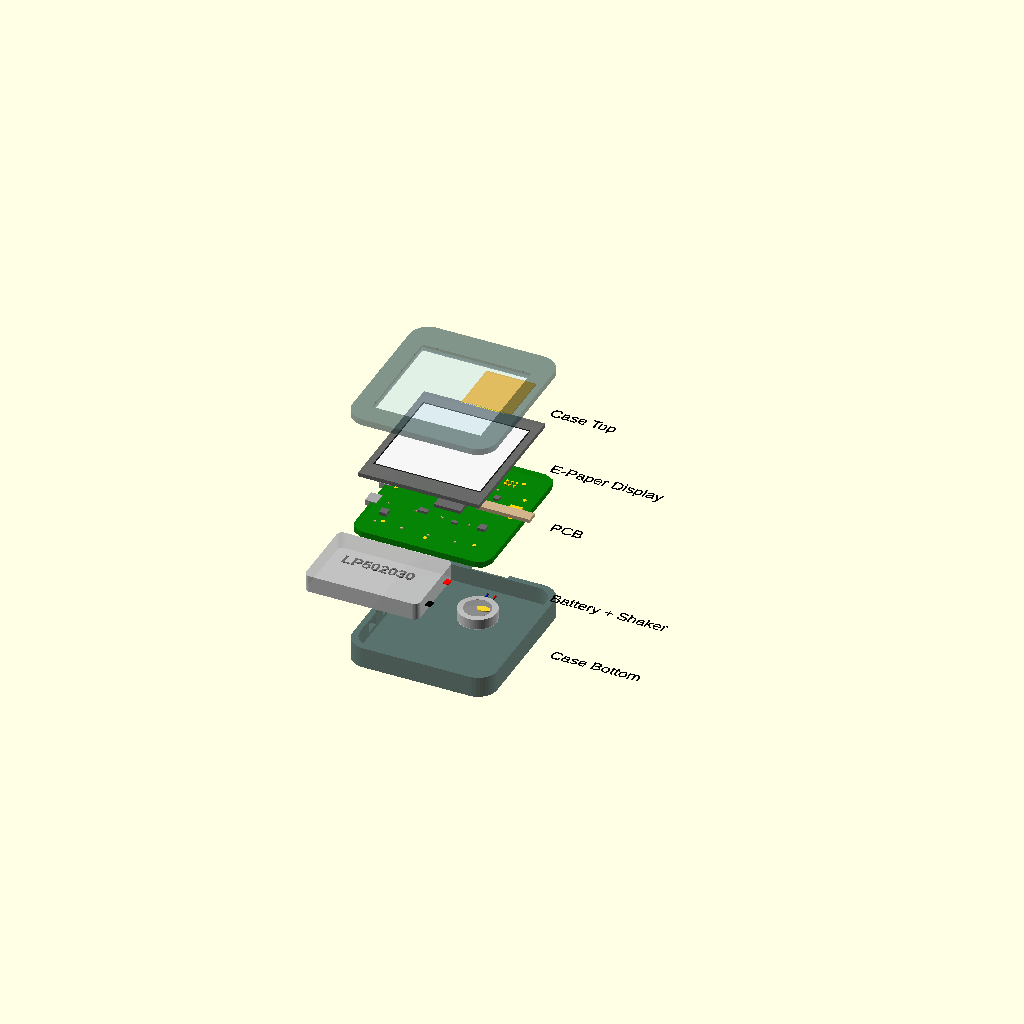
Cell 1: rendered with the file's own defaults.
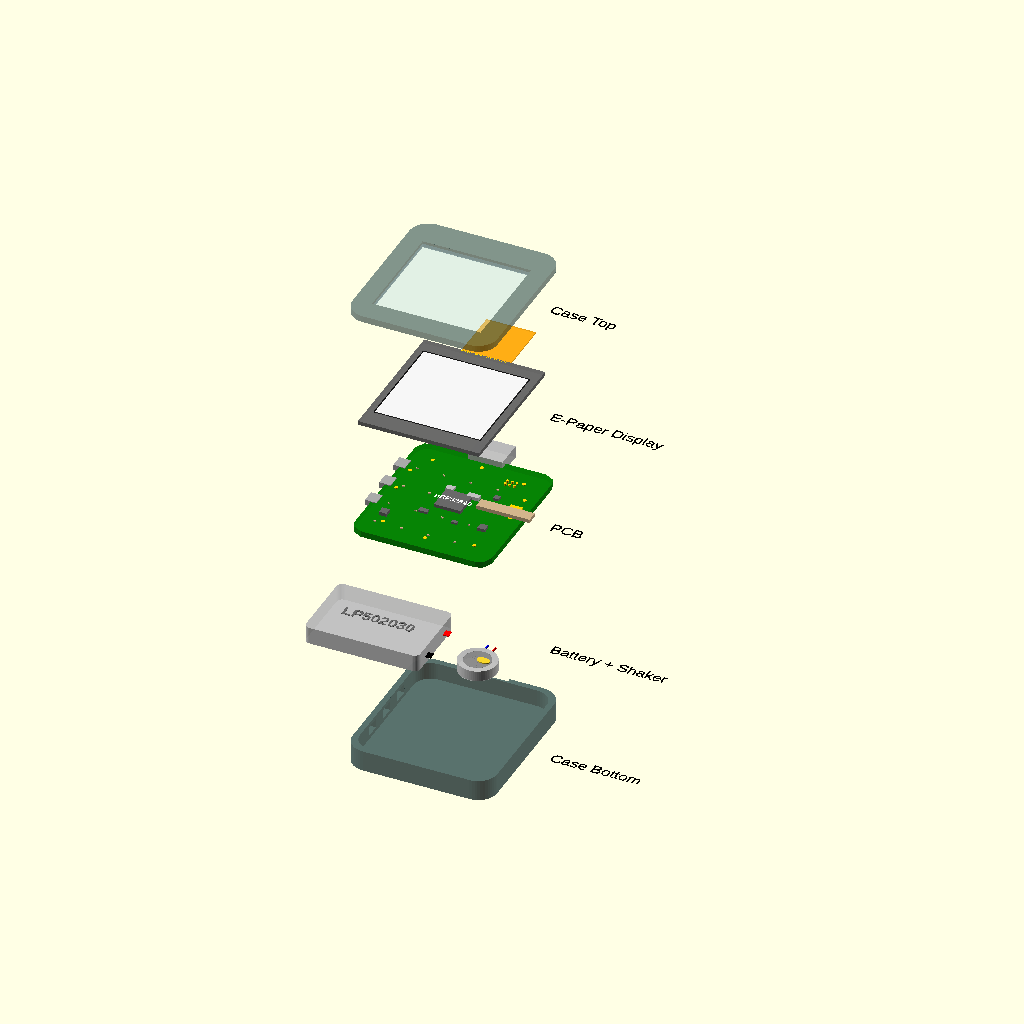
Cell 2: the same model with explode_distance = 30.
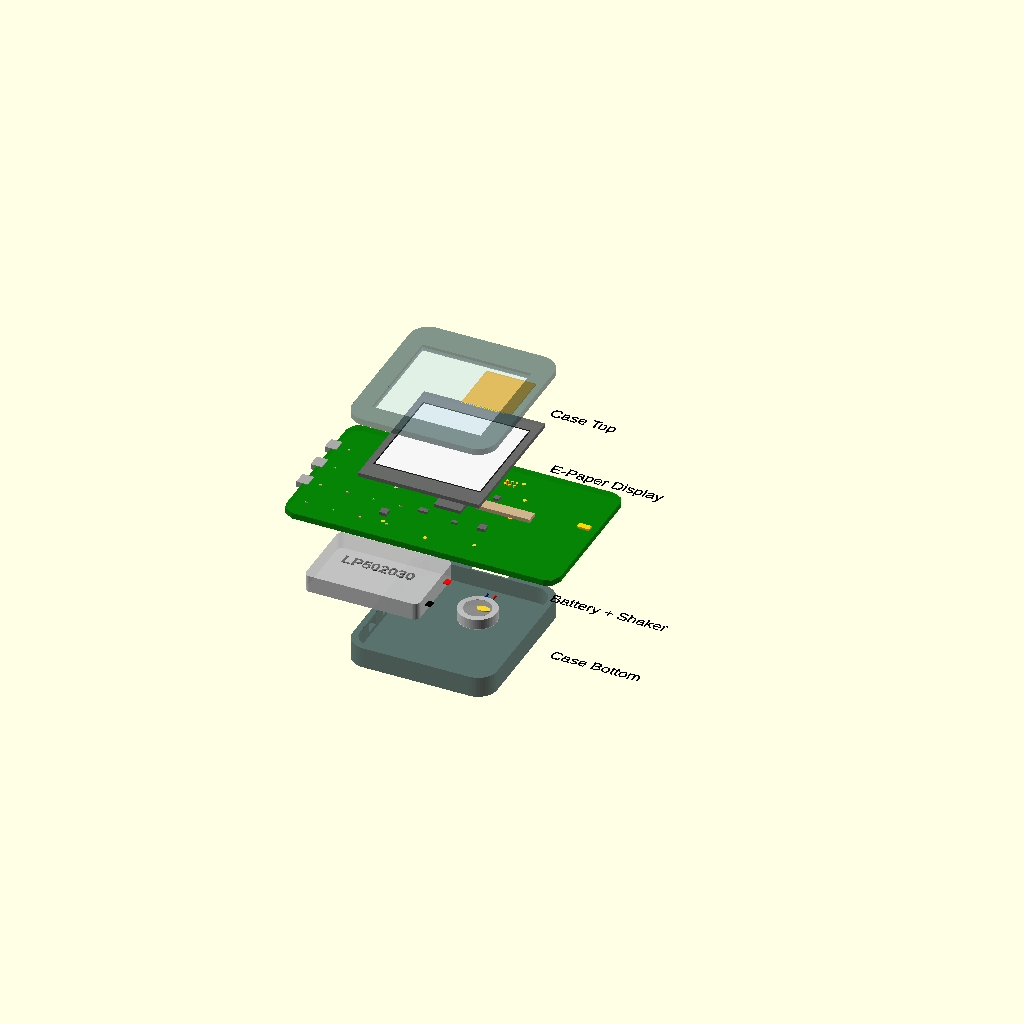
Cell 3: pcb_width = 72 (everything else at default).
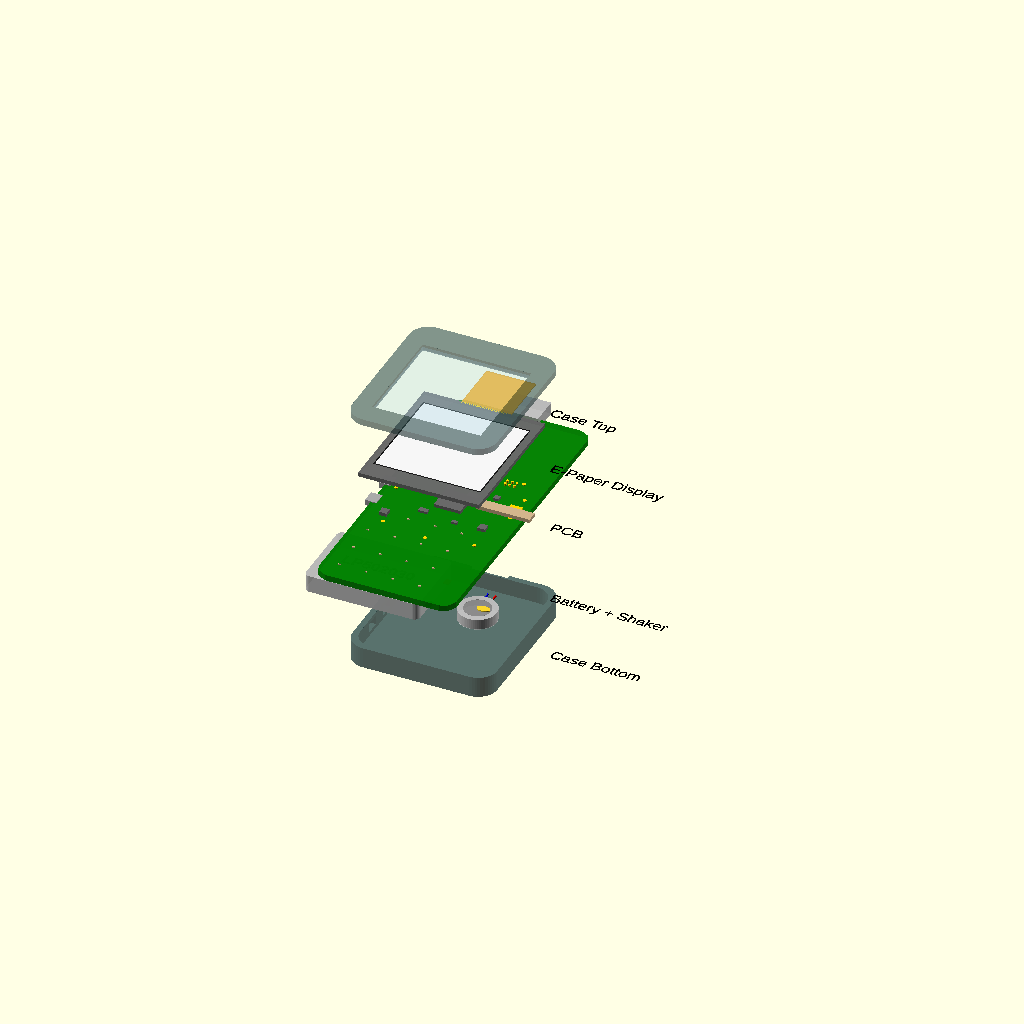
Cell 4: pcb_height = 80 (everything else at default).
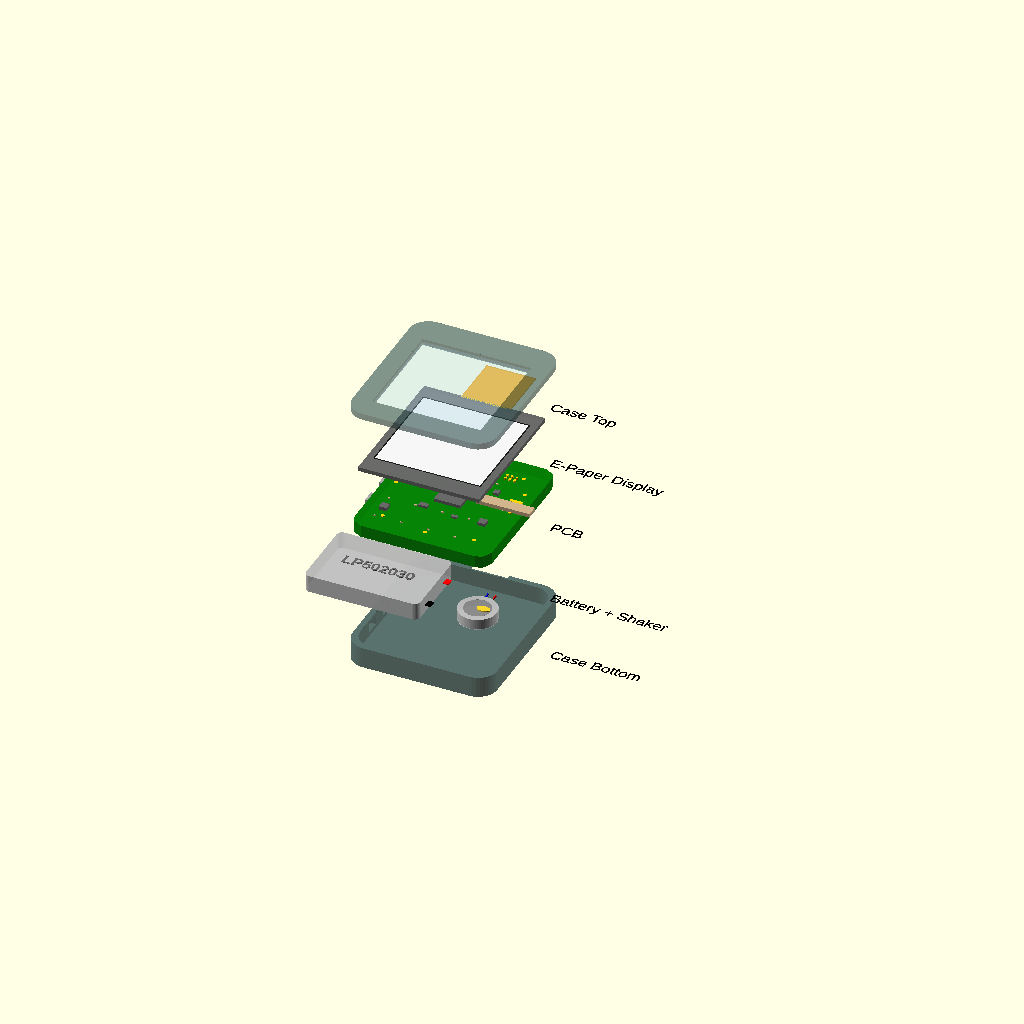
Cell 5 — pcb_thick set to 3.2, the other parameters unchanged.
One fixed orthographic camera (rotation 55°, 0°, 25°; colour scheme Cornfield) for every cell.
OpenSCAD source file Mechanical/full_assembly.scad:
// =============================================================================
// InkTime Smartwatch - Full Device Assembly (Exploded View)
// =============================================================================
// This file combines all components:
//   1. Enclosure / Case (approximation based on inktime_case.f3z shape)
//   2. E-Paper Display (WSH-12561)
//   3. PCB (custom board outline)
//   4. Battery (AKY0106 / LP502030)
//   5. Shaker Motor (FIT0774)
// =============================================================================
// To generate an exploded view, set explode = 1
// To generate assembled view, set explode = 0
// =============================================================================

// ===== CONFIGURATION =====
explode = 1;              // 0 = assembled, 1 = exploded view
explode_distance = 15;     // mm between layers in exploded view

// ===== IMPORTS =====
use <battery_AKY0106.scad>
use <display_WSH12561.scad>
use <shaker_FIT0774.scad>

// ===== PCB DIMENSIONS (approximate from board file) =====
// The PCB has a custom watch-shaped outline
pcb_width    = 36.0;    // approximate X dimension
pcb_height   = 40.0;    // approximate Y dimension
pcb_thick    = 1.6;     // standard FR-4 thickness

// ===== CASE DIMENSIONS (approximate from inktime_case.f3z) =====
case_width    = 38.0;
case_height   = 42.0;
case_depth    = 12.0;   // total case depth
case_wall     = 1.0;    // wall thickness
case_corner_r = 5.0;    // corner radius

// =============================================================================
// MODULE: Simplified PCB Outline
// =============================================================================
module pcb_board() {
    color("Green", 0.85)
    translate([0, 0, 0])
    linear_extrude(pcb_thick) {
        // Main body - rounded rectangle
        offset(r=3) offset(r=-3)
        union() {
            // Main rectangular area
            translate([-pcb_width/2, -pcb_height/2])
            square([pcb_width, pcb_height]);
        }
    }
    
    // USB-C connector cutout area (simplified block)
    color("Silver", 0.9)
    translate([-4.5, pcb_height/2 - 2, 0])
    cube([9, 7.5, 3.2]);
    
    // Buttons (3x side buttons on left edge) 
    for (i = [-1:1]) {
        color("DarkGray")
        translate([-pcb_width/2 - 1.5, i * 8, 0.3])
        cube([3, 3.5, 1.5]);
    }
    
    // BGA nRF52840 (center of board)
    color("DimGray")
    translate([-3.5, -3.5, pcb_thick])
    cube([7, 7, 0.85]);
    
    // Label on IC
    color("White")
    translate([0, 0, pcb_thick + 0.86])
    linear_extrude(0.05)
    text("nRF52840", size=1.5, halign="center", valign="center", font="Liberation Sans:style=Bold");
    
    // BMA423 IMU (bottom-left area)
    color("DimGray")
    translate([-14, -12, pcb_thick])
    cube([2, 2, 0.9]);
    
    // MAX17048 Fuel Gauge
    color("DimGray")
    translate([10, -8, pcb_thick])
    cube([2, 2, 0.8]);
    
    // BQ25180 Charger IC
    color("DimGray")
    translate([3, -8, pcb_thick])
    cube([1.6, 1.0, 0.5]);
    
    // RT6160A DC/DC
    color("DimGray")
    translate([-6, -7, pcb_thick])
    cube([2.3, 1.4, 0.6]);
    
    // DRV2605 Haptic Driver
    color("DimGray")
    translate([8, 5, pcb_thick])
    cube([1.44, 1.44, 0.62]);
    
    // E-Paper display connector (24-pin FPC)
    color("Tan")
    translate([6, 0, pcb_thick])
    cube([14, 3, 1.0]);
    
    // TC2030 debug header
    color("Gold")
    translate([8, 12, pcb_thick])
    for (r = [0:1]) {
        for (c = [0:2]) {
            translate([c * 1.27, r * 1.27, 0])
            cylinder(h=0.5, r=0.35, $fn=16);
        }
    }
    
    // Antenna area (chip antenna at edge)
    color("Gold")
    translate([pcb_width/2 - 5, 3, pcb_thick])
    cube([3.2, 1.6, 0.5]);
    
    // Crystals
    color("Silver")
    translate([-4, 4, pcb_thick])
    cube([2.0, 1.6, 0.6]);
    
    color("Silver")
    translate([2, 3, pcb_thick])
    cube([3.2, 1.5, 0.9]);
    
    // Various capacitors/resistors (0201 footprints scattered)
    color("Tan")
    for (i = [0:15]) {
        translate([
            -pcb_width/2 + 4 + (i % 4) * 7,
            -pcb_height/2 + 5 + floor(i / 4) * 8,
            pcb_thick
        ])
        cube([0.6, 0.3, 0.3]);
    }
    
    // Test pads (gold circles on various locations)
    color("Gold")
    for (pos = [
        [-12, 14], [12, 14], [-12, -14], [12, -14],
        [-15, 0], [15, 0], [-15, 8], [15, 8],
        [0, 16], [0, -16]
    ]) {
        translate([pos[0], pos[1], pcb_thick])
        cylinder(h=0.1, r=0.5, $fn=16);
    }
}

// =============================================================================
// MODULE: Case Bottom
// =============================================================================
module case_bottom() {
    color("DarkSlateGray", 0.8)
    difference() {
        // Outer shell
        translate([0, 0, 0])
        minkowski() {
            translate([-case_width/2 + case_corner_r, -case_height/2 + case_corner_r, 0])
            cube([
                case_width - 2*case_corner_r,
                case_height - 2*case_corner_r,
                case_depth/2 - 1
            ]);
            cylinder(r=case_corner_r, h=0.5, $fn=48);
        }
        
        // Inner cavity
        translate([0, 0, case_wall])
        minkowski() {
            translate([
                -case_width/2 + case_corner_r + case_wall,
                -case_height/2 + case_corner_r + case_wall,
                0
            ])
            cube([
                case_width - 2*(case_corner_r + case_wall),
                case_height - 2*(case_corner_r + case_wall),
                case_depth/2
            ]);
            cylinder(r=case_corner_r - case_wall/2, h=0.1, $fn=48);
        }
        
        // Button cutouts (3x on left side)
        for (i = [-1:1]) {
            translate([-case_width/2 - 1, i * 8 - 2, case_wall + 1])
            cube([case_wall + 2, 4, 2.5]);
        }
        
        // USB-C cutout
        translate([-5, case_height/2 - 1, case_wall + 1])
        cube([10, case_wall + 2, 4]);
    }
}

// =============================================================================
// MODULE: Case Top (glass/cover)
// =============================================================================
module case_top() {
    disp_window_w = 28.5;
    disp_window_h = 28.5;
    
    color("DarkSlateGray", 0.6)
    difference() {
        // Cover plate
        minkowski() {
            translate([
                -case_width/2 + case_corner_r,
                -case_height/2 + case_corner_r,
                0
            ])
            cube([
                case_width - 2*case_corner_r,
                case_height - 2*case_corner_r,
                1.5
            ]);
            cylinder(r=case_corner_r, h=0.2, $fn=48);
        }
        
        // Display window cutout
        translate([-disp_window_w/2, -disp_window_h/2 - 1, -0.5])
        cube([disp_window_w, disp_window_h, 3]);
    }
    
    // Transparent glass over display
    color("LightBlue", 0.2)
    translate([-disp_window_w/2, -disp_window_h/2 - 1, 0.2])
    cube([disp_window_w, disp_window_h, 0.8]);
}

// =============================================================================
// ASSEMBLY
// =============================================================================

// Layer offsets (from bottom)
z_case_bottom = 0;
z_battery     = case_wall + 0.5;
z_shaker      = case_wall + 0.5;
z_pcb         = z_battery + 5.5;
z_display     = z_pcb + pcb_thick + 0.5;
z_case_top    = z_display + 1.2;

// Explode multiplier
e = explode ? explode_distance : 0;

// --- Case Bottom ---
translate([0, 0, z_case_bottom - e * 2])
    case_bottom();

// --- Battery ---
translate([-15, -10, z_battery - e * 1])
    battery_AKY0106();

// --- Shaker Motor ---
translate([12, -12, z_shaker - e * 1])
    shaker_FIT0774();

// --- PCB ---
translate([0, 0, z_pcb])
    pcb_board();

// --- Display ---
translate([-31.80/2, -37.32/2 - 1, z_display + e * 1])
    display_WSH12561();

// --- Case Top ---
translate([0, 0, z_case_top + e * 2])
    case_top();

// --- Assembly labels (only in exploded view) ---
if (explode) {
    color("Black")
    translate([25, 0, z_case_top + e * 2 + 1])
    linear_extrude(0.1)
    text("Case Top", size=3, font="Liberation Sans");
    
    color("Black")
    translate([25, 0, z_display + e * 1 + 1])
    linear_extrude(0.1)
    text("E-Paper Display", size=3, font="Liberation Sans");
    
    color("Black")
    translate([25, 0, z_pcb + 1])
    linear_extrude(0.1)
    text("PCB", size=3, font="Liberation Sans");
    
    color("Black")
    translate([25, 0, z_battery - e * 1 + 1])
    linear_extrude(0.1)
    text("Battery + Shaker", size=3, font="Liberation Sans");
    
    color("Black")
    translate([25, 0, z_case_bottom - e * 2 + 1])
    linear_extrude(0.1)
    text("Case Bottom", size=3, font="Liberation Sans");
}
Parameter table extracted from the source (name, type, default, range or options):
explode: number, default 1
explode_distance: number, default 15
pcb_width: number, default 36
pcb_height: number, default 40
pcb_thick: number, default 1.6
case_width: number, default 38
case_height: number, default 42
case_depth: number, default 12
case_wall: number, default 1
case_corner_r: number, default 5
